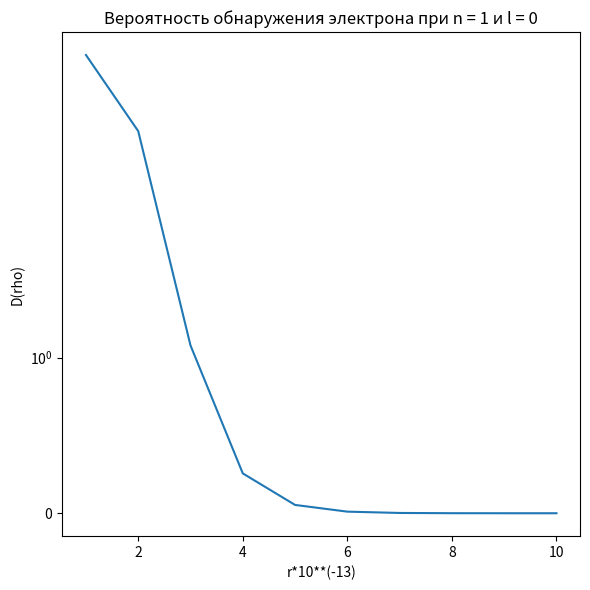
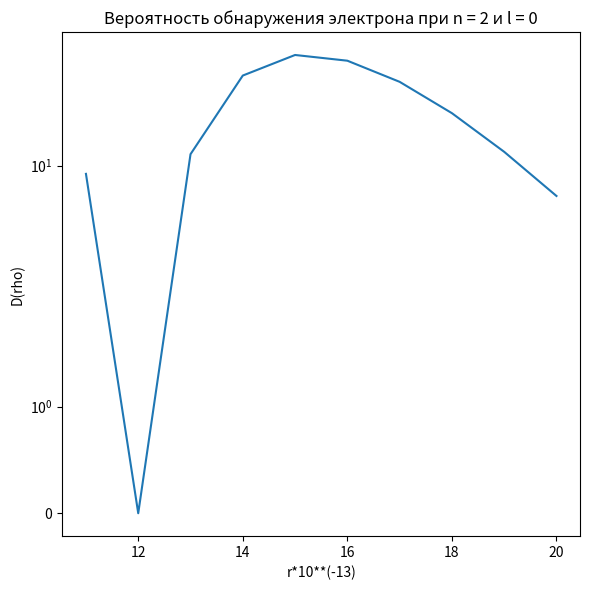
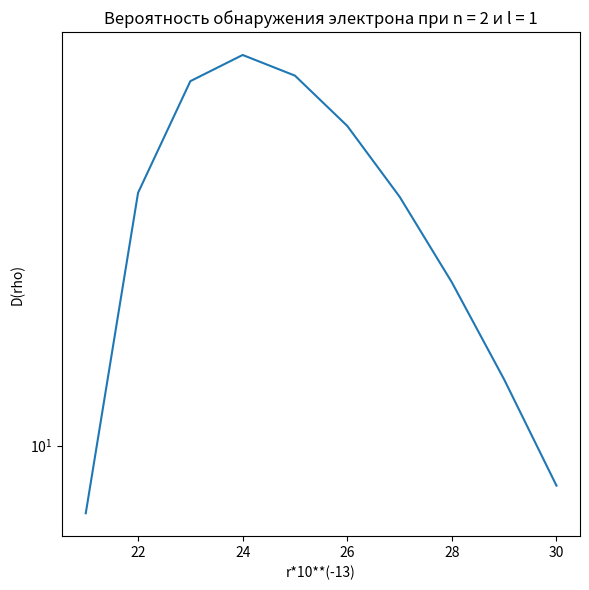
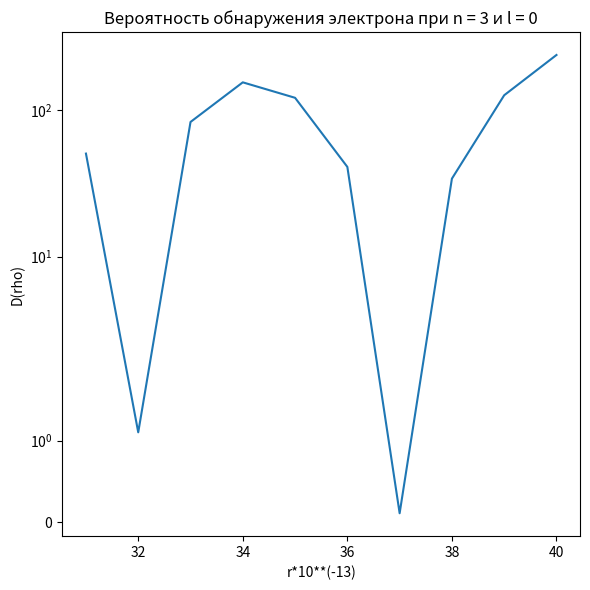
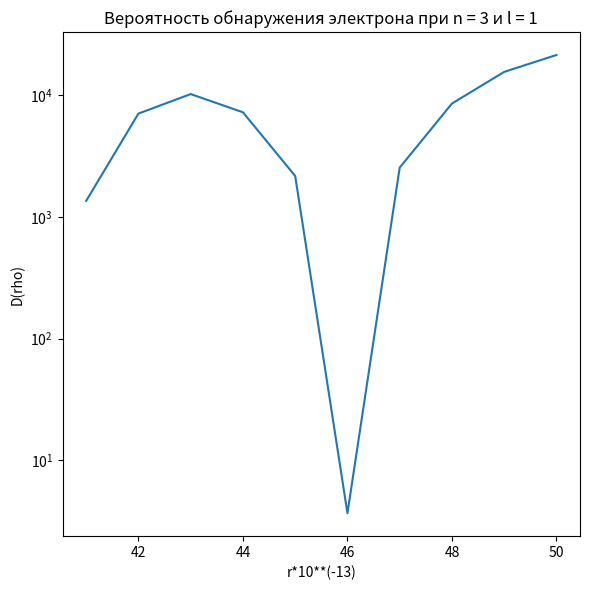
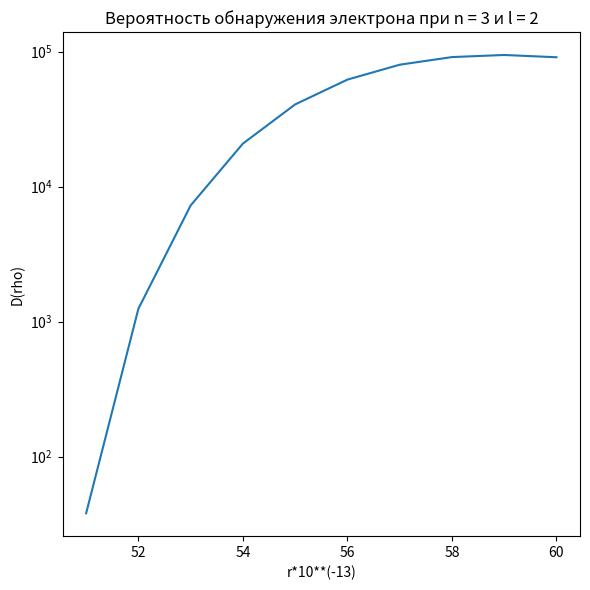
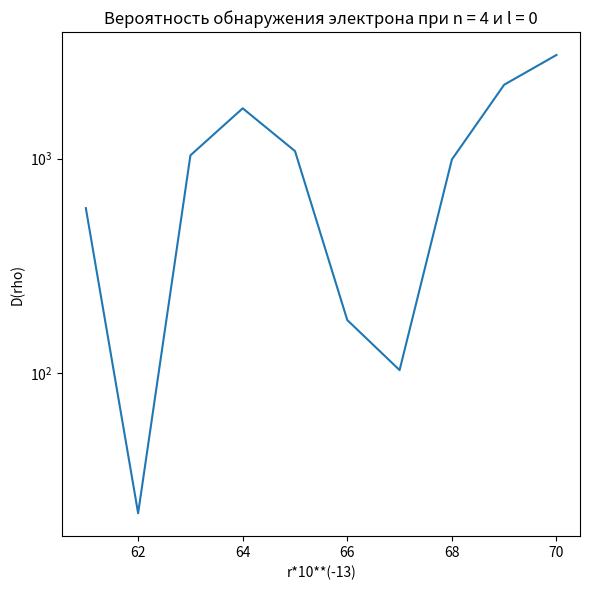
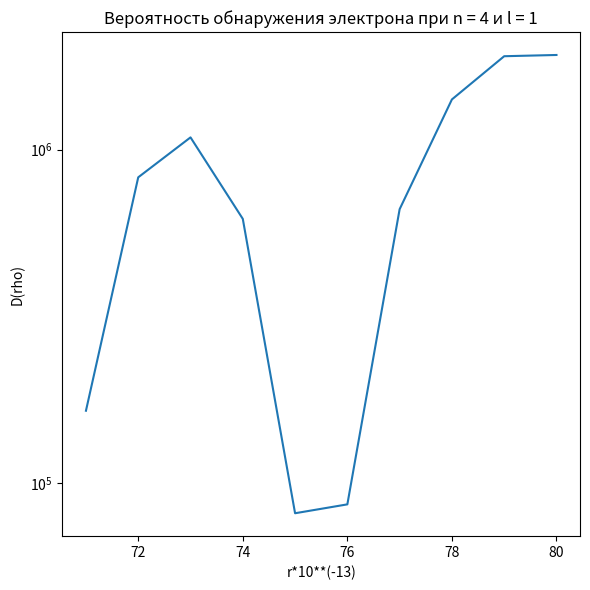
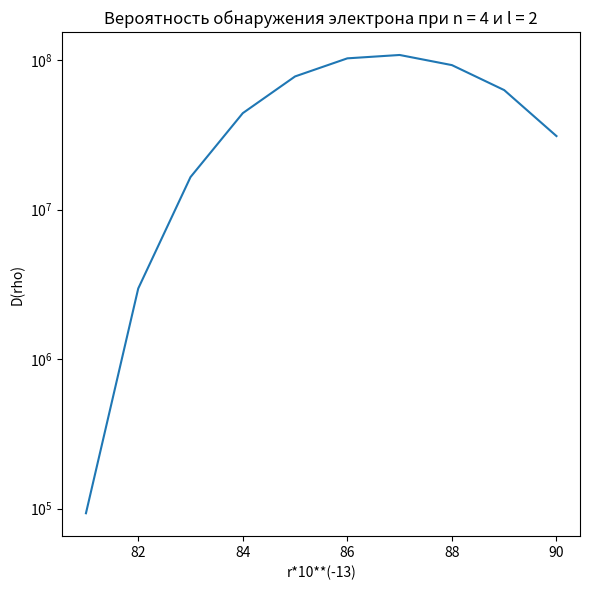
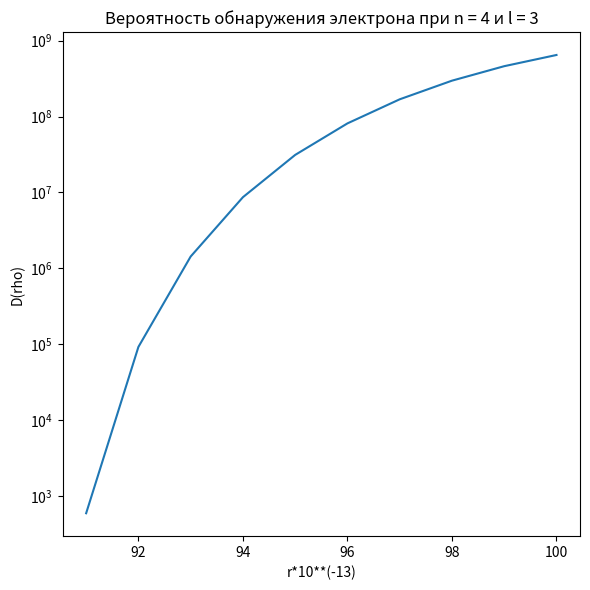

Write the Python code that produced these figures, in order.
#trying to do some project calcs
from sympy import *
import matplotlib.pyplot as plt
from math import pi
import math
def fact(a):
    if a <= 1 : return 1
    else: return a*fact(a-1)           
e0 = 8.854187817e-12
E0 = 27.07
plank = 4.1e-15 #i>k, i>=2, k>=1
z = 1
me = 9.1e-31
a = 0.529
h = 1.05e-34
e = 1.602176634e-19
R = list()
X = [((i-1)%100+1) for i in range(1,101)]
dec = 0
def lagger(al, ga, ze):
    '''
Calculates Lagger's polinominal. Takes three arguments: alpha, gamma and zeta
    '''
    alpha, gamma, zeta = symbols('alpha gamma zeta')
    expr = diff(exp(zeta) * diff(zeta**gamma * exp(-zeta), zeta, ga), zeta, al)
    func = lambdify(['alpha','gamma','zeta'],expr)
    alpha, gamma, zeta = al, ga, ze
    return func(alpha, gamma, zeta)
def En(n):
    return (-(me * (e ** 4) * (z ** 2)) / ((4 * pi * e0) ** 2 * (2 * n ** 2 * h ** 2))) / e
for n in range (1, 5):
    eps = -En(n)/E0
    beta = (2*eps)**(1/2) #z/n
    for l in range(0,n):
        for rho in range(1,11):
            print(n, l, rho)
            Anl = 1/fact(2*l+1)*(fact(n+l)/(2*n*fact(n-l-1)))**0.5*(2*z/n)**1.5
            R.append(Anl * rho**l * math.exp(-beta*rho) * lagger(2*l+1,n+l,2*rho*beta))
            R[-1] = R[-1]**2 * 4 * pi * rho**2
            print(R[-1])
        fig, ax = plt.subplots(figsize=(6, 6))
        ax.plot(X[dec*10:dec*10+10], R[dec*10:dec*10+10])
        ax.set_title('Вероятность обнаружения электрона при n = '+str(n)+' и l = '+str(l))
        ax.set_ylabel('D(rho)')
        ax.set_xlabel('r*10**(-13)')
        ax.set_yscale('symlog')
        fig.tight_layout()
        print(R)
        dec += 1
plt.show()
